Photos from the image-classification dataset "cleaned_dataset" in the GitHub repository Raja-Lakshmanan/ElectronicComponentClassifier. Its 10 classes are: capacitor, diode, fuse, inductor, integrated circuit, LED, potentiometer, push button, resistor, transistor.

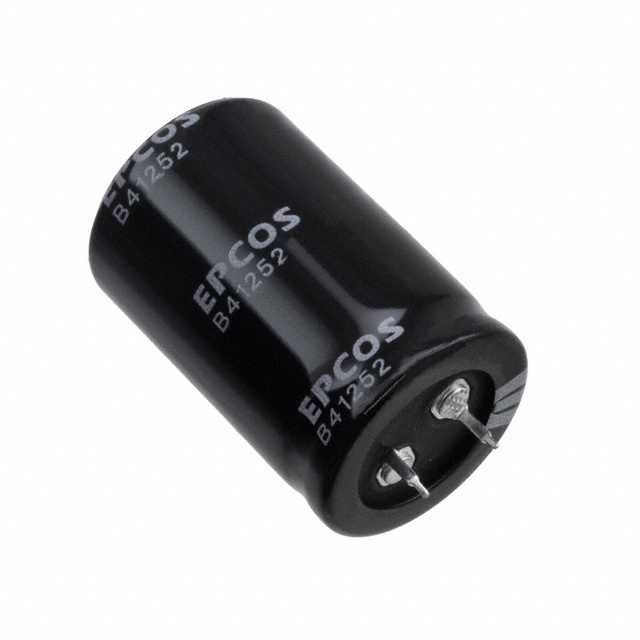
Label: capacitor

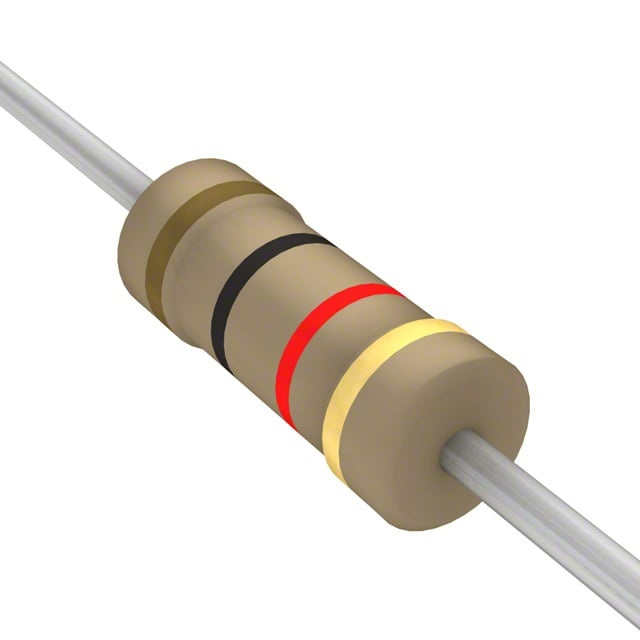
Label: resistor

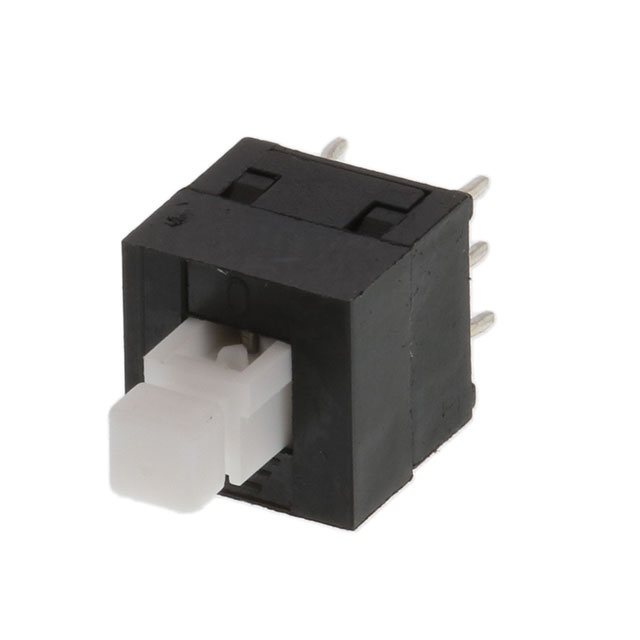
Label: push button

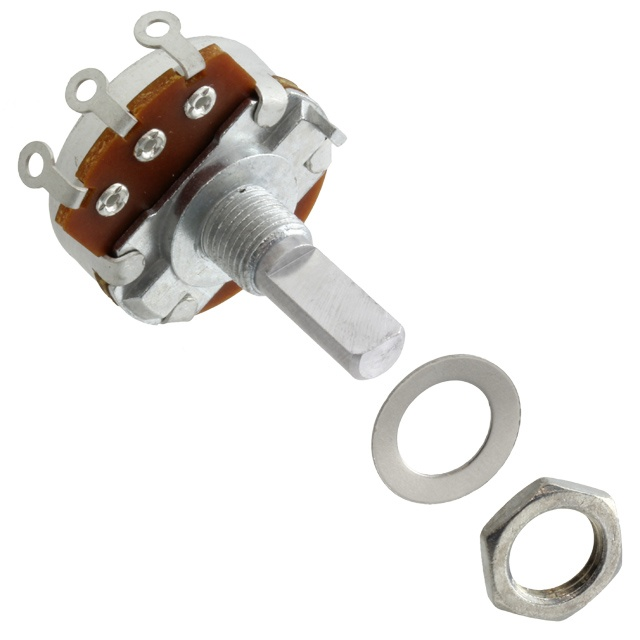
Label: potentiometer

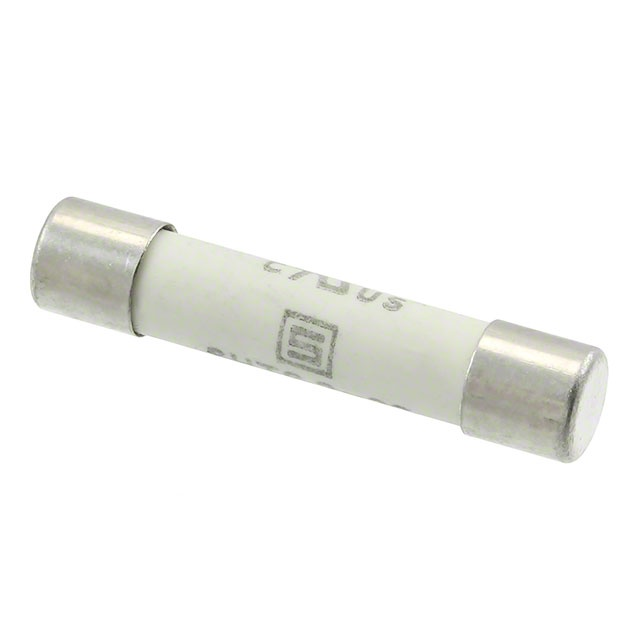
Label: fuse

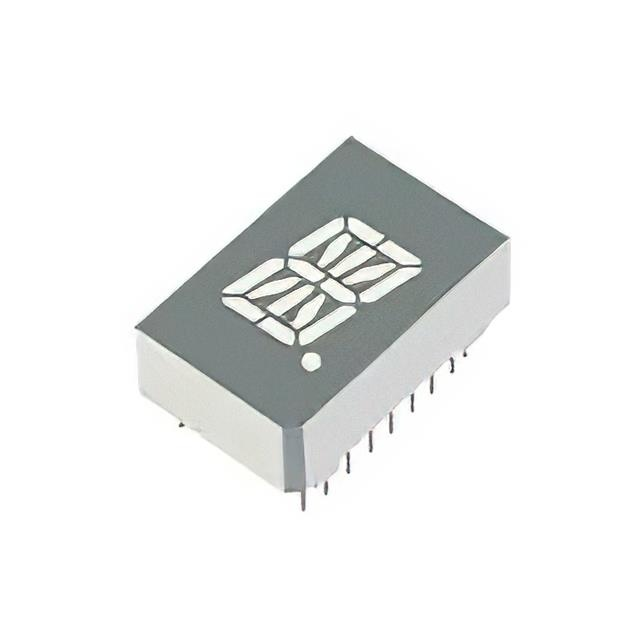
Label: LED
